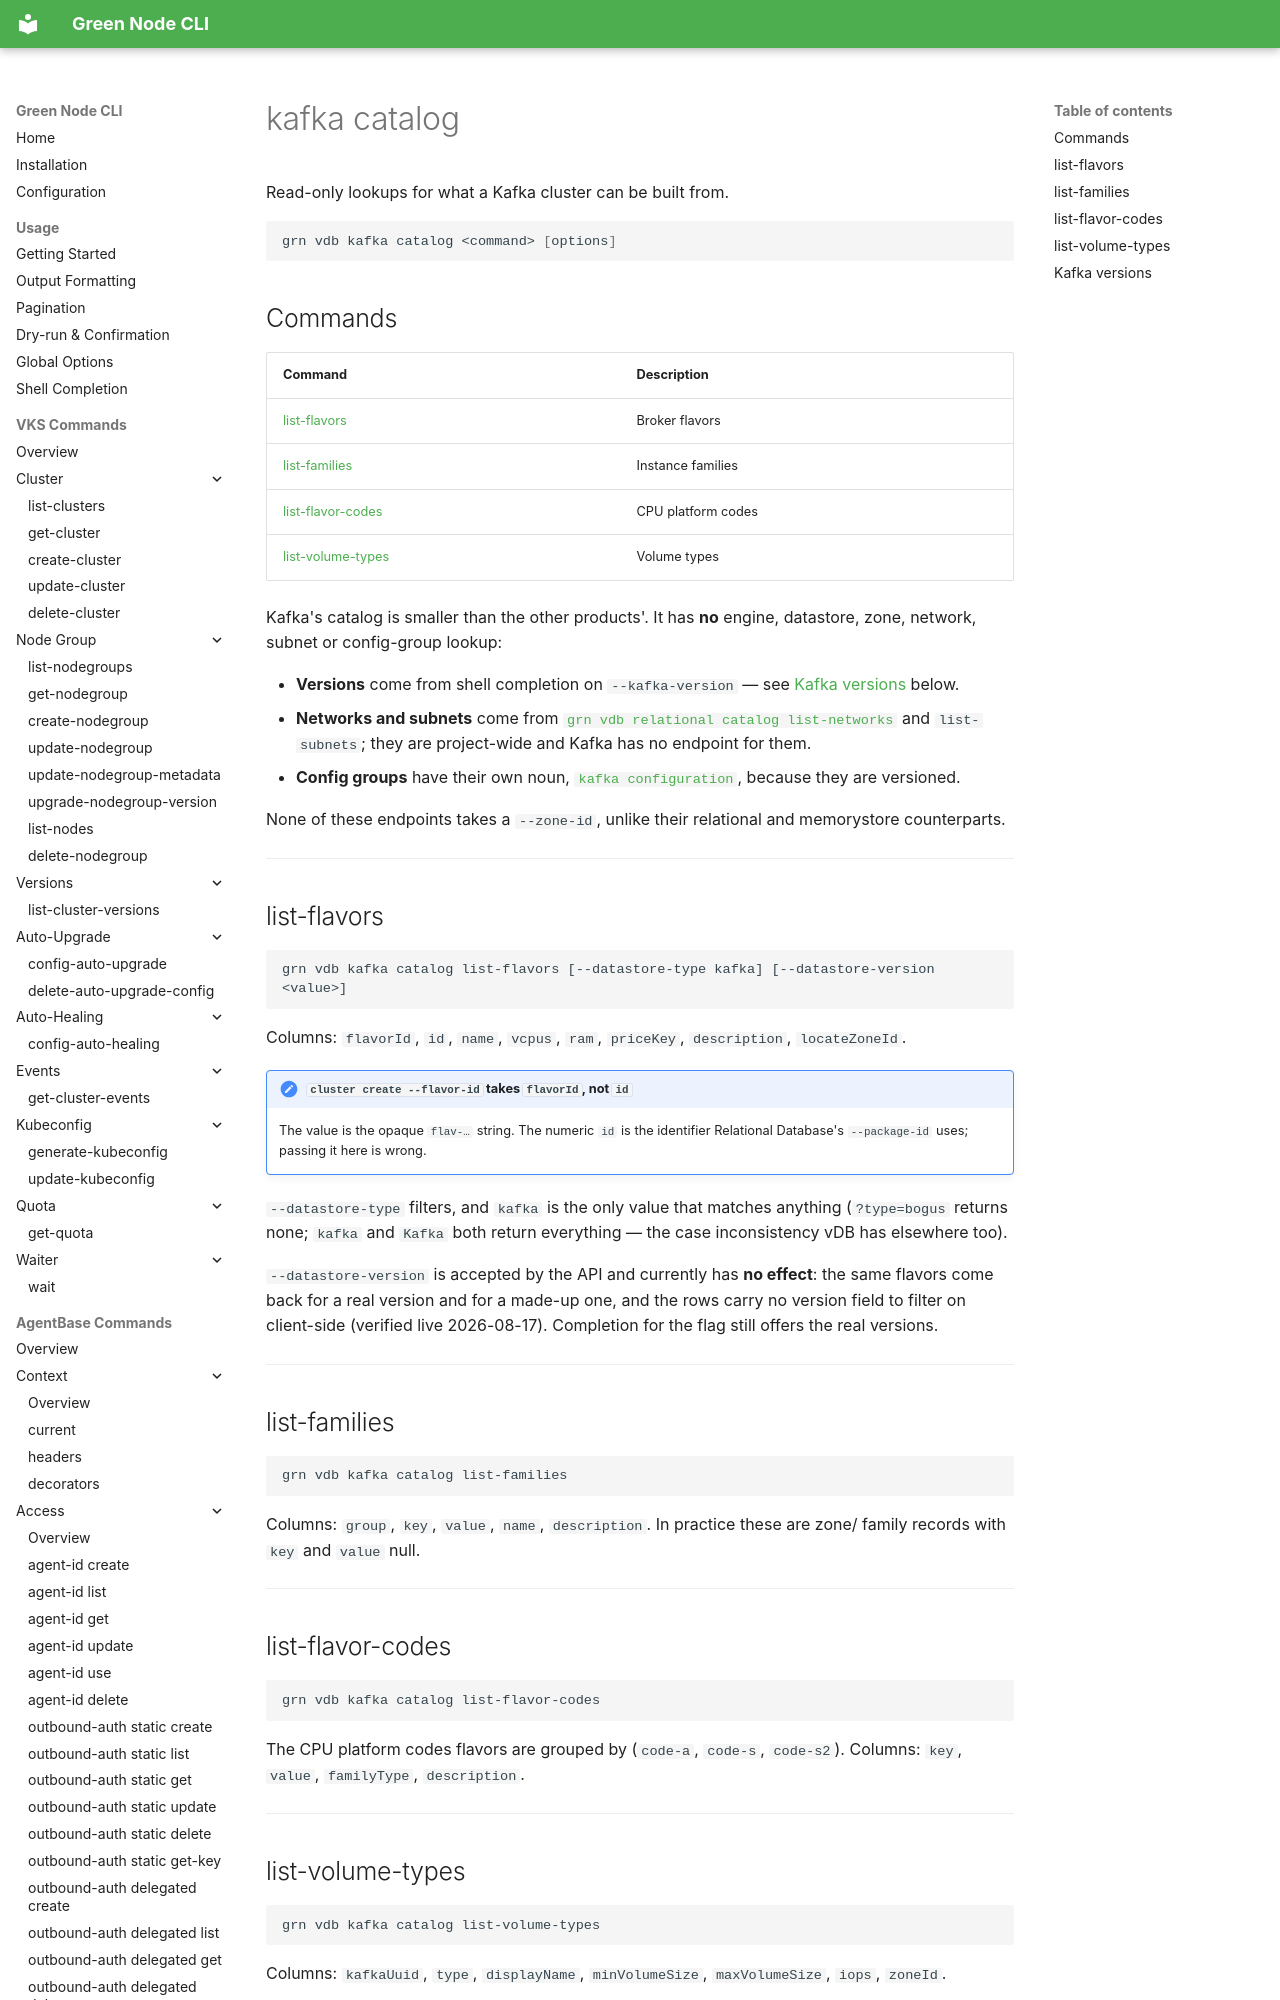

repository: GreenNodeHub/greennode-cli · page: commands/vdb/kafka-catalog/index.html · generator: mkdocs

# kafka catalog

Read-only lookups for what a Kafka cluster can be built from.

```bash
grn vdb kafka catalog <command> [options]
```

## Commands

| Command | Description |
|---------|-------------|
| [list-flavors](#list-flavors) | Broker flavors |
| [list-families](#list-families) | Instance families |
| [list-flavor-codes](#list-flavor-codes) | CPU platform codes |
| [list-volume-types](#list-volume-types) | Volume types |

Kafka's catalog is smaller than the other products'. It has **no** engine, datastore,
zone, network, subnet or config-group lookup:
